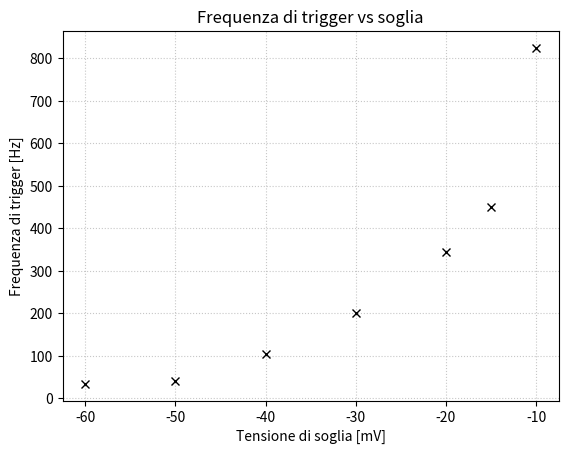

Python code for this plot: (Note: this script raises an exception after producing the figure.)
import numpy as npfrom matplotlib import pyplot as pltimport pylabfrom scipy.optimize import curve_fit# =============================================================================# FREQUENZA DI TRIGGER VS SOGLIA# PM7 alimentato a 1770 V # =============================================================================soglie = np.array([-40, -30, -20, -15, -10, -50, -60])  # mVmin_freq = np.array([90, 160, 290, 370, 750, 30, 25])  # Hzmax_freq = np.array([120, 240, 400, 530, 900, 50, 44])  # Hzfreq=(max_freq+min_freq)/2  # Hzplt.figure(1)plt.title("Frequenza di trigger vs soglia")plt.xlabel("Tensione di soglia [mV]")plt.ylabel("Frequenza di trigger [Hz]")plt.errorbar(soglie, freq, marker='x', ls='', capsize=2,             zorder=2, color='k')plt.grid(linestyle=':',alpha=0.7)plt.savefig("Grafici/ftrigger_vs_soglia.png")print("Tensione di soglia [mV] & Frequenza di trigger minima [Hz]& Frequenza di trigger massima [Hz] & Frequenza di trigger media [Hz]")for i in range(len(soglie)):    print(f"{soglie[i]:.1f}& {min_freq[i]:.0f}& {max_freq[i]:.0f}& {freq[i]:.0f}")# =============================================================================# Frequenza di trigger e conteggi al variare di alimentazione# Tensione di trigger -21 mV# Tensione di soglia discriminatore -40 mV# =============================================================================alimentazione = np.array([1600, 1700, 1800, 1900, 1850, 1750 , 1975])*1e-3 #kVf_trigger = np.array([1,36, 400, 24.5e3, 1e3, 160, 320e3 ]) #Hzf_conteggi = np.array([1.8,29.2, 398.4, 42.915e3, 1.083e3, 151.8, 335.155e3 ]) #conteggi/ssigma_f = np.sqrt(f_conteggi)plt.figure(2)plt.title("Conteggi al secondo PM7 vs tensione di alimentazione")plt.xlabel("Tensione di alimentazione [kV]")plt.ylabel("Conteggi al secondo [Hz]")plt.yscale('log')plt.errorbar(alimentazione, (f_conteggi), sigma_f, marker='.', ls='', capsize=2,             zorder=2, color='k')plt.grid(linestyle=':',alpha=0.7)#plt.plot(alimentazione, f_trigger, '+')plt.savefig("Grafici/conteggi_vs_alimentazione_PM7.png")# =============================================================================# CONTEGGI IN SINGOLA, DOPPIA, TRIPLA + efficienza del secondo PM # Tengo Al1 e Al3 ferme, mentre vario Al2# =============================================================================#CONTEGGI 1&3 e 1&2&3Al1=1740 #VAl3=1670 #VAl2=np.array([1750, 1685, 1695, 1710, 1780, 1730, 1810, 1850, 1870, 1600, 1550, 1575, 1500, 1900, 1520, 1540, 1650, 1625 ])cps1=np.array([96.72, 98.52, 94.57, 97.07, 94.16, 95.76, 99.49 , 97.47, 99.45, 97.00, 94.84, 96.15, 92.03, 96.48, 96.02, 96.16,94.67, 92.38 ])cps2=np.array([244.38, 123.89, 140.37, 163.54, 368.03, 204.74, 710.80, 1311.06, 1551.69, 39.92, 16.34, 26.63, 6.98, 1858.19, 9.62, 13.67, 82.12, 58.13])cps3=np.array([99.45, 98.10, 94.57, 94.21, 93.69, 93.90, 95.81, 92.57, 91.47, 92.44, 91.39, 90.78, 89.62, 90.39, 89.76, 88.80, 89.03, 88.87])cps13=np.array([6.72, 7.37, 7.18, 7.06, 7.00, 6.94, 7.37, 7.23, 6.87, 7.07, 6.43, 6.76, 7.55, 7.21, 6.67, 6.84, 6.85, 7.08])cps123=np.array([6.65, 7.09, 6.98, 6.87, 6.88, 6.84, 7.29, 7.15, 6.79, 6.23, 3.64, 4.89, 1.71, 7.13, 2.40, 3.37, 6.59, 6.59])indices=np.argsort(Al2)Al2=Al2[indices]cps1=cps1[indices]cps2=cps2[indices]cps3=cps3[indices]cps13=cps13[indices]cps123=cps123[indices]epsilon2=cps123/cps13dcps1=np.sqrt(cps1)dcps2=np.sqrt(cps2)dcps3=np.sqrt(cps3)dcps13=np.sqrt(cps13)dcps123=np.sqrt(cps123*(1-epsilon2)) ## Var = cps13*epsilon*(1-epsilon)depsilon2=dcps123/cps13#Stima delle coincidenze doppie accidentaliR1=np.mean(cps1)R3=np.mean(cps3)w=50e-9wmin=2e-9Dt=100cps13_acc=R1*R3*Dt*(2*w-2*wmin)print("\nCoincidenze 1&3 accidentali: ", cps13_acc)print("\nPM & $V_2$ & singola & $1 \& 3$  &  $1\&2\& 3$ & $\epsilon_2$\\\ \n \hline")for i in range(len(Al2)):    s1= f"PM7 & & ${cps1[i]:.1f} \pm {dcps1[i]:.1f}$ & & & \\\ \n"    s2= f"PM5 & {Al2[i]:.0f} & ${cps2[i]:.1f} \pm {dcps2[i]:.1f}$"    s2+=f"& ${cps13[i]:.1f} $  & ${cps123[i]:.1f} \pm {dcps123[i]:.1f}$ "    s2+=f"& ${epsilon2[i]:.2f} \pm {depsilon2[i]:.2f}$\\\ \n"    s3= f"PM4 & & ${cps3[i]:.1f} \pm {dcps3[i]:.1f}$ & & & \\\ "    print( "\hline \n"+s1+ s2+s3)print("\n \n")print("EFFICIENZA 2", 7.09/7.37, np.sqrt(7.09)/7.37)#print("\nConteggi per secondo cps & $\sigma =\sqrt{cps}$ \\\ \n \hline")for i in range(len(Al2)):    s=f"{cps1[i]:.1f} &  {dcps1[i]:.1f} \\\ "    #print("\hline \n"+s)mcps1=np.mean(cps1)sqrtmcps1=np.mean(dcps1)scps1=(max(cps1)-min(cps1))/2#print(f"Misura di cps1: {mcps1:.1f}, radice di media {sqrtmcps1:.1f} , std= {scps1:.1f}$" )mcps3=np.mean(cps3)sqrtmcps3=np.mean(dcps3)scps3=(max(cps3)-min(cps3))/2#print(f"Misura di cps3: {mcps3:.1f}, radice di media {sqrtmcps3:.1f} , std= {scps3:.1f}$" )plt.figure(3)plt.yscale('log')plt.errorbar(Al2, cps2, np.sqrt(cps2), marker='.', ls='--', capsize=2,             zorder=2, label='PM5')plt.grid(linestyle=':',alpha=0.7)#plt.savefig("Grafici/conteggi_vs_alimentazione_PM5.png")plt.figure(4)plt.title("Efficienza di PM5 vs tensione di alimentazione")plt.xlabel("Tensione di alimentazione [kV]")plt.ylabel("Efficienza")plt.errorbar(Al2, epsilon2, depsilon2, marker='.', ls='', capsize=2,             zorder=2, color='k')plt.grid(linestyle=':',alpha=0.7)plt.savefig("Grafici/epsilon_vs_alimentazione_PM5.png")# =============================================================================# CONTEGGI IN SINGOLA, DOPPIA, TRIPLA del terzo PM # Tengo Al1 e Al2 ferme, mentre vario Al3# =============================================================================#CONTEGGI 1&2 e 1&2&3Al1=1740 #VAl2=1685 #VAl3=np.array([1670, 1710, 1700, 1750, 1850, 1900,1600, 1550, 1640])cps1=np.array([100.1, 99.3, 95.10, 98.04, 94.84, 95.70, 96.51, 95.28, 94.44 ])cps2=np.array([126.3, 127.1, 125.74, 126.94, 124.86, 126.41, 125.35, 126.08, 127.11])cps3=np.array([88.1, 171.5, 166.51, 828.51, 192482.28, 244425.18, 10.71, 2.30, 37.28])cps12=np.array([11.8, 9.3, 10.61, 11.19, 10.43, 11.56, 11.70, 11.23, 11.43])cps123=np.array([7.9, 6.6, 7.43, 8.29, 8.01, 8.73, 2.92, 0.47, 5.64])indices=np.argsort(Al3)Al3=Al3[indices]cps1=cps1[indices]cps2=cps2[indices]cps3=cps3[indices]cps12=cps12[indices]cps123=cps123[indices]epsilon3=cps123/cps12dcps1=np.sqrt(cps1)dcps2=np.sqrt(cps2)dcps3=np.sqrt(cps3)dcps12=np.sqrt(cps12)dcps123=np.sqrt(cps123*(1-epsilon3)) depsilon3=dcps123/cps12print("\nPM & $V_3$ & singola & $1 \& 2$ \\\ \n \hline")for i in range(len(Al3)):    s1= f"PM7 & & ${cps1[i]:.1f} \pm {dcps1[i]:.1f}$ &  & & \\\ \n"    s2= f"PM5 & {Al3[i]:.0f} & ${cps2[i]:.1f} \pm {dcps2[i]:.1f}$ & ${cps12[i]:.1f} $  & ${cps123[i]:.1f} \pm {dcps123[i]:.1f}$"    s2+=f"& ${epsilon3[i]:.2f} \pm {depsilon3[i]:.2f}$\\\ \n"    s3= f"PM4 & & ${cps3[i]:.1f} \pm {dcps3[i]:.1f}$ &  & &\\\ "    print( "\hline \n"+s1+ s2+s3)print("EFFICIENZA 3", 7.90/11.80, np.sqrt(7.90)/11.80)plt.figure(3)plt.yscale('log')plt.errorbar(Al3, cps3, np.sqrt(cps3), marker='.', ls='--', capsize=2,             zorder=2, label='PM4')plt.grid(linestyle=':',alpha=0.7)#plt.savefig("Grafici/conteggi_vs_alimentazione_PM4.png")plt.figure(6)plt.title("Efficienza di PM4 vs tensione di alimentazione")plt.xlabel("Tensione di alimentazione [V]")plt.ylabel("Efficienza")plt.errorbar(Al3, epsilon3, depsilon3, marker='.', ls='', capsize=2,             zorder=2, color='k')plt.grid(linestyle=':',alpha=0.7)plt.savefig("Grafici/epsilon_vs_alimentazione_PM4.png")print(epsilon3)# =============================================================================# CONTEGGI IN SINGOLA, DOPPIA, TRIPLA del primo PM # Tengo Al1 e Al2 ferme, mentre vario Al3# =============================================================================#CONTEGGI 2&3 e 1&2&3Al3=1670 #VAl2=1685 #VAl1=np.array([1740, 1670, 1850, 1900, 1800])cps1=np.array([94.25, 6.73, 800.52, 27723.27, 1038.97])cps2=np.array([126.30, 125.00, 125.46, 124.18, 118.91])cps3=np.array([87.01, 88.38, 87.08, 89.37, 81.80])cps23=np.array([14.98, 14.78, 14.50, 14.93, 14.38])cps123=np.array([6.23, 1.67, 7.88, 7.71, 8.30])indices=np.argsort(Al1)Al1=Al1[indices]cps1=cps1[indices]cps2=cps2[indices]cps3=cps3[indices]cps23=cps23[indices]cps123=cps123[indices]epsilon1=cps123/cps23dcps1=np.sqrt(cps1)dcps2=np.sqrt(cps2)dcps3=np.sqrt(cps3)dcps23=np.sqrt(cps23)dcps123=np.sqrt(cps123*(1-epsilon1)) depsilon1=dcps123/cps23print("\nPM & $V_1$ & singola & $2 \& 3$  & 1\& 2 \& 3$ \\\ \n \hline")for i in range(len(Al1)):    s1= f"PM7 & & ${cps1[i]:.1f} \pm {dcps1[i]:.1f}$ &  & &\\\ \n"    s2= f"PM5 & {Al1[i]:.0f} & ${cps2[i]:.1f} \pm {dcps2[i]:.1f}$ & ${cps23[i]:.1f}$  & ${cps123[i]:.1f} \pm {dcps123[i]:.1f}$ "    s2+=f"& ${epsilon1[i]:.2f} \pm {depsilon1[i]:.2f}$\\\ \n"    s3= f"PM4 & & ${cps3[i]:.1f} \pm {dcps3[i]:.1f}$ &  & &\\\ "    print( "\hline \n"+s1+ s2+s3)    print("EFFICIENZA 1", 6.23/14.98, np.sqrt(6.23)/14.98)plt.figure(3)plt.title("Conteggi al secondo dei PM vs tensione di alimentazione")plt.xlabel("Tensione di alimentazione [V]")plt.ylabel("Conteggi al secondo [cps]")plt.yscale('log')plt.errorbar(Al1, cps1, np.sqrt(cps1), marker='.', ls='--', capsize=2,             zorder=2, label='PM7')plt.grid(linestyle=':',alpha=0.7)plt.legend(loc='best')plt.savefig("Grafici/conteggi_vs_alimentazione_tutti.png")plt.figure(7)plt.title("Efficienza di PM7 vs tensione di alimentazione")plt.xlabel("Tensione di alimentazione [V]")plt.ylabel("Efficienza")plt.errorbar(Al1, epsilon1, depsilon1, marker='.', ls='', capsize=2,             zorder=2, color='k')plt.grid(linestyle=':',alpha=0.7)plt.savefig("Grafici/epsilon_vs_alimentazione_PM7.png")# =============================================================================# CONTEGGI IN SINGOLA, DOPPIA, TRIPLA del secondo PM # Cambio solo al1 e al3# =============================================================================#CONTEGGI 1&3 e 1&2&3Al1=np.array([1650, 1700, 1750, 1800, 1850, 1900, 1950, 1775, 1825, 1790, 1625 ]) #=Al3Al2=1685cps1=np.array([6.63, 23.23, 117.72, 338.60, 1602.24, 56058.43, 240242.24, 280.35, 568.23, 335.56, 4.68])cps2=np.array([124.91, 123.82, 124.72, 127.66, 119.95, 117.79, 119.31, 118.28, 118.24, 117.00, 119.57])cps3=np.array([51.18, 163.17, 788.53, 64017.00, 192670.49, 242814.49, 264277.56, 10758.84, 134161.77, 35392.29, 21.07])cps13=np.array([1.57, 4.99, 8.80, 15.78, 93.89, 3577.31, 16377.54, 10.52, 31.22, 13.19, 0.9])cps123=np.array([1.49, 4.81, 8.36, 9.76, 10.24, 10.10, 11.15, 9.07, 9.54, 9.12, 0.88])indices=np.argsort(Al1)Al1=Al1[indices]cps1=cps1[indices]cps2=cps2[indices]cps3=cps3[indices]cps13=cps13[indices]cps123=cps123[indices]epsilon2=cps123/cps13dcps1=np.sqrt(cps1)dcps2=np.sqrt(cps2)dcps3=np.sqrt(cps3)dcps13=np.sqrt(cps13)dcps123=np.sqrt(cps123*(1-epsilon2))depsilon2=dcps123/cps13w=50e-9wmin=2e-9Dt=100cps13_acc=cps1*cps3*(2*w-2*wmin)epsilon2_corr=cps123/(cps13 - cps13_acc)print("\nTabella coincidenze accidentali")for i in range(len(Al1)):    s1= f"PM7 & & ${cps1[i]:.1f} \pm {dcps1[i]:.1f}$ & & & & \\\ \n"    s2= f"PM5 & {Al1[i]:.0f} & ${cps2[i]:.1f} \pm {dcps2[i]:.1f}$"    s2+=f"& ${cps13[i]:.1f} $  & ${cps13_acc[i]:.3f}$ "    s2+=f"& ${cps123[i]:.1f} \pm {dcps123[i]:.1f}$"    s2+=f"& ${epsilon2[i]:.4f} \pm {depsilon2[i]:.4f}$ \\\ \n"    s3= f"PM4 & & ${cps3[i]:.1f} \pm {dcps3[i]:.1f}$ & & & & \\\ "    print( "\hline \n"+s1+ s2+s3)plt.figure(8)plt.title("Efficienza di PM5 vs tensione di alimentazione di PM4 e PM7")plt.xlabel("Tensione di alimentazione [V]")plt.ylabel("Efficienza")plt.errorbar(Al1, epsilon2, depsilon2, marker='.', ls='', capsize=2,             zorder=2, label='Efficienza', color='k')plt.errorbar(Al1, epsilon2_corr, marker='.', ls='', capsize=2,             zorder=2, label='Efficienza corretta')plt.grid(linestyle=':',alpha=0.7)#plt.legend(loc='best')plt.savefig("Grafici/epsilon_vs_alimentazione_altri.png")plt.show()